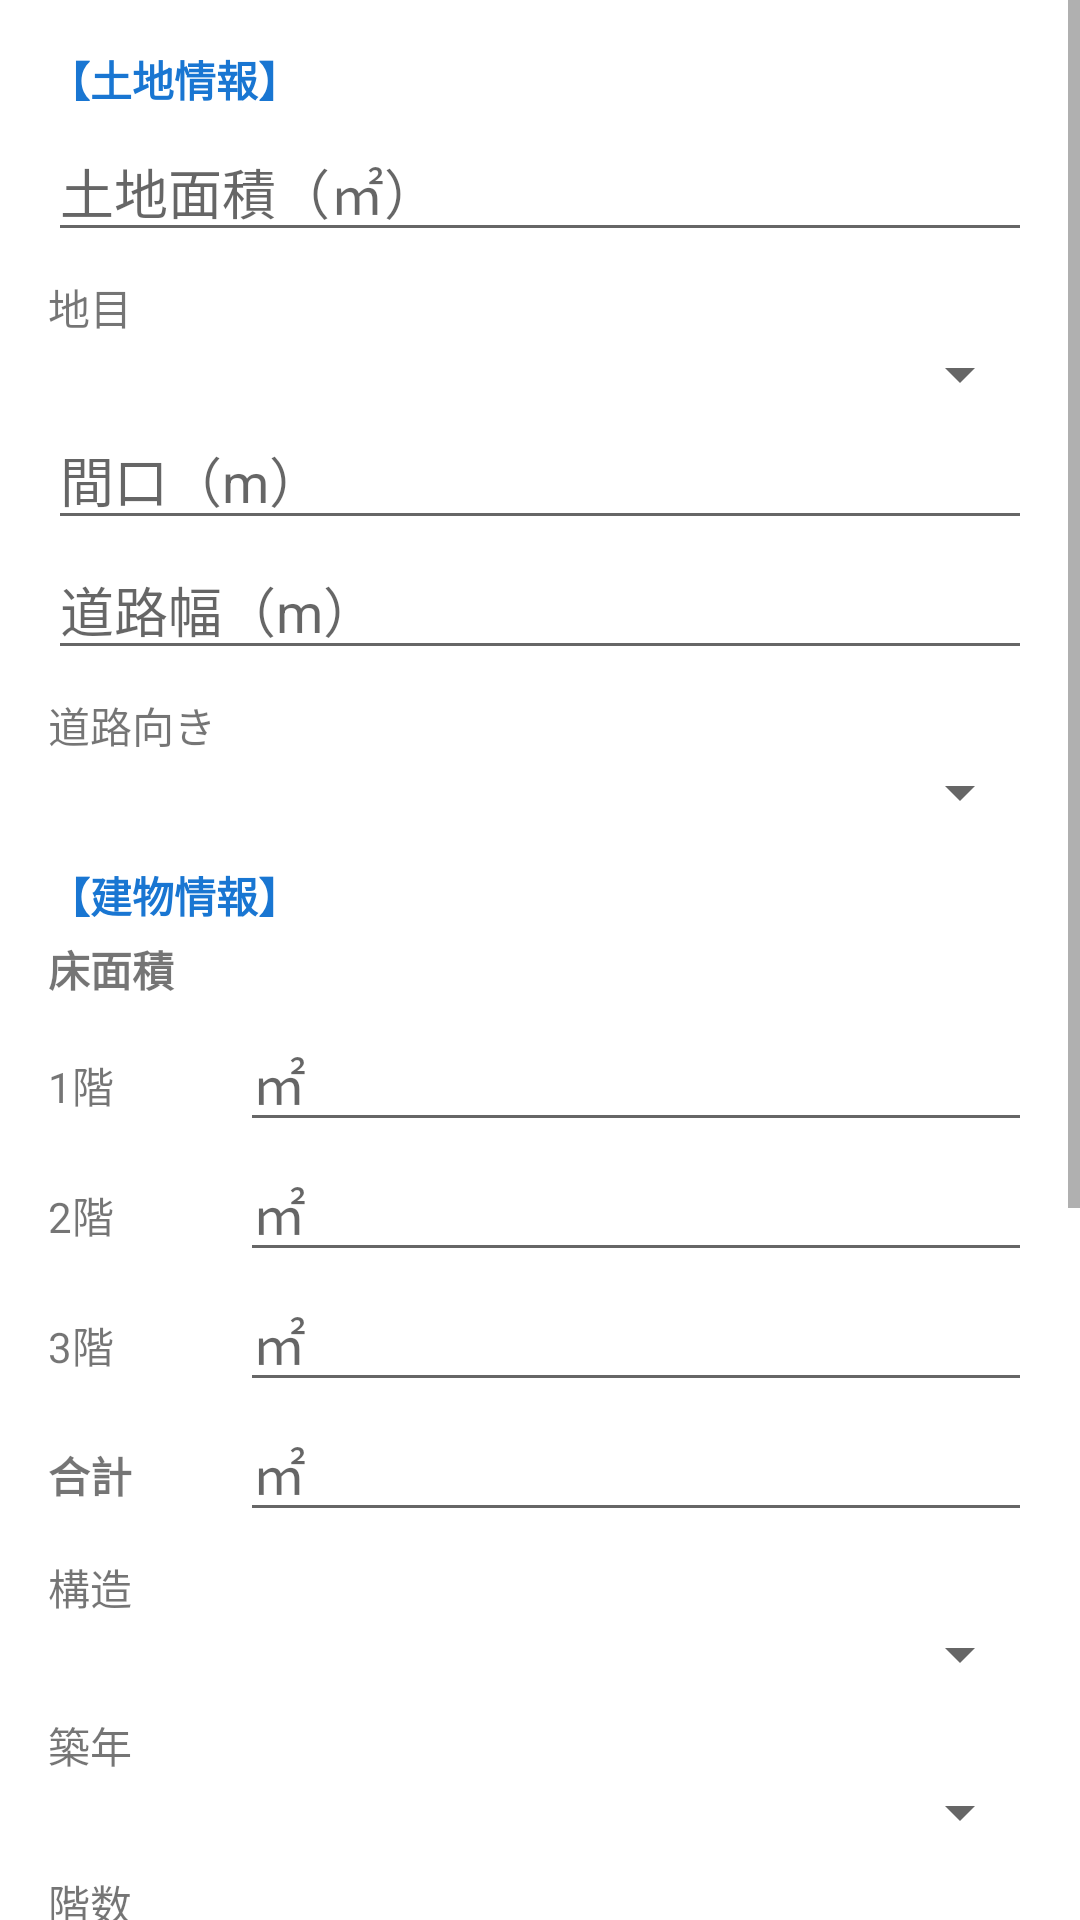

Produce the Android XML layout that renders to this screen, including the resource entries it uses.
<!-- AndroidManifest.xml: application theme Theme.LocationApp -->
<!-- res/layout/dialog_input.xml -->
<?xml version="1.0" encoding="utf-8"?>
<ScrollView xmlns:android="http://schemas.android.com/apk/res/android"
    android:layout_width="match_parent"
    android:layout_height="wrap_content">

    <LinearLayout
        android:layout_width="match_parent"
        android:layout_height="wrap_content"
        android:orientation="vertical"
        android:padding="16dp">

        
        <TextView
            android:layout_width="match_parent"
            android:layout_height="wrap_content"
            android:text="【土地情報】"
            android:textStyle="bold"
            android:textColor="#1976D2"
            android:layout_marginBottom="4dp"/>

        <EditText android:id="@+id/etArea"
            android:layout_width="match_parent" android:layout_height="wrap_content"
            android:hint="土地面積（㎡）" android:inputType="numberDecimal"/>

        <TextView android:layout_width="match_parent" android:layout_height="wrap_content"
            android:text="地目" android:layout_marginTop="8dp"/>
        <Spinner android:id="@+id/spinnerLandCategory"
            android:layout_width="match_parent" android:layout_height="wrap_content"/>

        <EditText android:id="@+id/etFrontage"
            android:layout_width="match_parent" android:layout_height="wrap_content"
            android:hint="間口（m）" android:inputType="numberDecimal"/>

        <EditText android:id="@+id/etRoadWidth"
            android:layout_width="match_parent" android:layout_height="wrap_content"
            android:hint="道路幅（m）" android:inputType="numberDecimal"/>

        <TextView android:layout_width="match_parent" android:layout_height="wrap_content"
            android:text="道路向き" android:layout_marginTop="8dp"/>
        <Spinner android:id="@+id/spinnerRoadDirection"
            android:layout_width="match_parent" android:layout_height="wrap_content"/>

        
        <TextView
            android:layout_width="match_parent"
            android:layout_height="wrap_content"
            android:text="【建物情報】"
            android:textStyle="bold"
            android:textColor="#1976D2"
            android:layout_marginTop="12dp"
            android:layout_marginBottom="4dp"/>

        
        <TextView android:layout_width="match_parent" android:layout_height="wrap_content"
            android:text="床面積" android:textStyle="bold" android:layout_marginBottom="4dp"/>

        <LinearLayout android:layout_width="match_parent" android:layout_height="wrap_content"
            android:orientation="horizontal">
            <TextView android:layout_width="60dp" android:layout_height="wrap_content"
                android:text="1階" android:gravity="center_vertical" android:layout_marginEnd="4dp"/>
            <EditText android:id="@+id/etFloorArea1"
                android:layout_width="0dp" android:layout_height="wrap_content"
                android:layout_weight="1" android:hint="㎡" android:inputType="numberDecimal"/>
        </LinearLayout>

        <LinearLayout android:layout_width="match_parent" android:layout_height="wrap_content"
            android:orientation="horizontal">
            <TextView android:layout_width="60dp" android:layout_height="wrap_content"
                android:text="2階" android:gravity="center_vertical" android:layout_marginEnd="4dp"/>
            <EditText android:id="@+id/etFloorArea2"
                android:layout_width="0dp" android:layout_height="wrap_content"
                android:layout_weight="1" android:hint="㎡" android:inputType="numberDecimal"/>
        </LinearLayout>

        <LinearLayout android:layout_width="match_parent" android:layout_height="wrap_content"
            android:orientation="horizontal">
            <TextView android:layout_width="60dp" android:layout_height="wrap_content"
                android:text="3階" android:gravity="center_vertical" android:layout_marginEnd="4dp"/>
            <EditText android:id="@+id/etFloorArea3"
                android:layout_width="0dp" android:layout_height="wrap_content"
                android:layout_weight="1" android:hint="㎡" android:inputType="numberDecimal"/>
        </LinearLayout>

        <LinearLayout android:layout_width="match_parent" android:layout_height="wrap_content"
            android:orientation="horizontal">
            <TextView android:layout_width="60dp" android:layout_height="wrap_content"
                android:text="合計" android:gravity="center_vertical" android:layout_marginEnd="4dp"
                android:textStyle="bold"/>
            <EditText android:id="@+id/etFloorAreaTotal"
                android:layout_width="0dp" android:layout_height="wrap_content"
                android:layout_weight="1" android:hint="㎡" android:inputType="numberDecimal"/>
        </LinearLayout>

        <TextView android:layout_width="match_parent" android:layout_height="wrap_content"
            android:text="構造" android:layout_marginTop="8dp"/>
        <Spinner android:id="@+id/spinnerStructure"
            android:layout_width="match_parent" android:layout_height="wrap_content"/>

        <TextView android:layout_width="match_parent" android:layout_height="wrap_content"
            android:text="築年" android:layout_marginTop="8dp"/>
        <Spinner android:id="@+id/spinnerBuiltYear"
            android:layout_width="match_parent" android:layout_height="wrap_content"/>

        <TextView android:layout_width="match_parent" android:layout_height="wrap_content"
            android:text="階数" android:layout_marginTop="8dp"/>
        <Spinner android:id="@+id/spinnerFloors"
            android:layout_width="match_parent" android:layout_height="wrap_content"/>

        <TextView android:layout_width="match_parent" android:layout_height="wrap_content"
            android:text="間取り" android:layout_marginTop="8dp"/>
        <Spinner android:id="@+id/spinnerLayout"
            android:layout_width="match_parent" android:layout_height="wrap_content"/>

        <TextView android:layout_width="match_parent" android:layout_height="wrap_content"
            android:text="駐車" android:layout_marginTop="8dp"/>
        <Spinner android:id="@+id/spinnerParking"
            android:layout_width="match_parent" android:layout_height="wrap_content"/>

        <TextView android:layout_width="match_parent" android:layout_height="wrap_content"
            android:text="上水道" android:layout_marginTop="8dp"/>
        <Spinner android:id="@+id/spinnerWaterSupply"
            android:layout_width="match_parent" android:layout_height="wrap_content"/>

        <TextView android:layout_width="match_parent" android:layout_height="wrap_content"
            android:text="下水道" android:layout_marginTop="8dp"/>
        <Spinner android:id="@+id/spinnerSewage"
            android:layout_width="match_parent" android:layout_height="wrap_content"/>

        
        <TextView
            android:layout_width="match_parent"
            android:layout_height="wrap_content"
            android:text="【メモ】"
            android:textStyle="bold"
            android:textColor="#1976D2"
            android:layout_marginTop="12dp"
            android:layout_marginBottom="4dp"/>

        <EditText android:id="@+id/etMemo"
            android:layout_width="match_parent" android:layout_height="wrap_content"
            android:hint="メモ" android:minLines="3" android:gravity="top"/>

    </LinearLayout>
</ScrollView>
<!-- resources referenced by this layout -->
<resources>
  <style name="Theme.LocationApp" parent="Theme.MaterialComponents.Light.DarkActionBar">
          <item name="colorPrimary">@color/purple_500</item>
          <item name="colorPrimaryVariant">@color/purple_700</item>
          <item name="colorOnPrimary">@color/white</item>
          <item name="colorSecondary">@color/teal_200</item>
          <item name="colorSecondaryVariant">@color/teal_700</item>
          <item name="colorOnSecondary">@color/black</item>
          <item name="android:statusBarColor">?attr/colorPrimaryVariant</item>
      </style>
  <!-- not gathered from this repository: default colours our renderer supplied (Android Studio template values) -->
  <color name="purple_500">#FF6200EE</color>
  <color name="purple_700">#FF3700B3</color>
  <color name="teal_200">#FF03DAC5</color>
  <color name="teal_700">#FF018786</color>
  <color name="black">#FF000000</color>
  <color name="white">#FFFFFFFF</color>
</resources>
